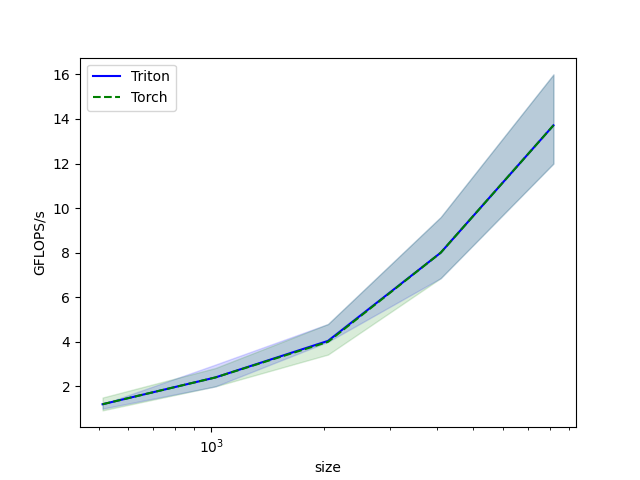

Values plotted in this chart, from the file beside it:
size, Triton, Torch
512, 1.2, 1.2
1024, 2.4, 2.4
2048, 4.042, 4
4096, 8, 8
8192, 13.71, 13.71
